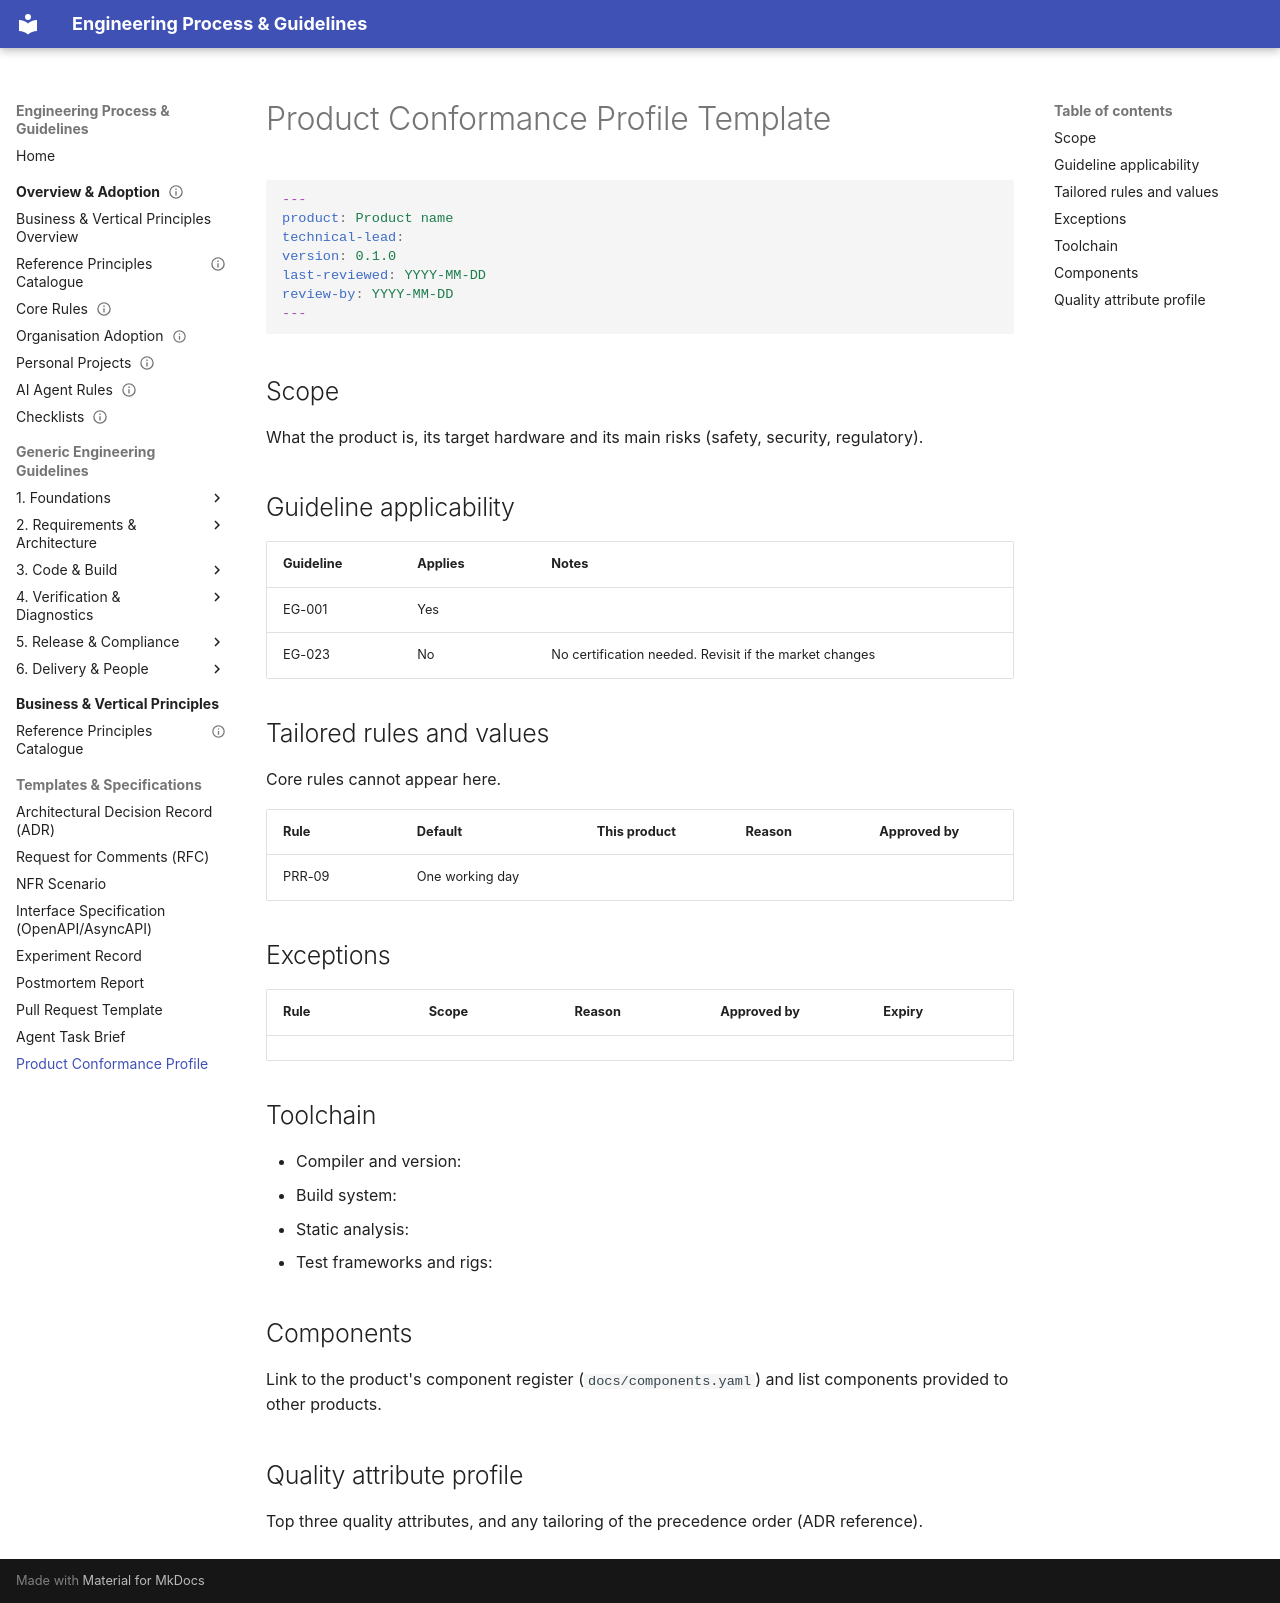

repository: markbac/EngineeringProcess · page: templates-reference/product-conformance-profile/index.html · generator: mkdocs

# Product Conformance Profile Template

```yaml
---
product: Product name
technical-lead:
version: 0.1.0
last-reviewed: YYYY-MM-DD
review-by: YYYY-MM-DD
---
```

## Scope

What the product is, its target hardware and its main risks (safety, security, regulatory).

## Guideline applicability

| Guideline | Applies | Notes |
|-----------|---------|-------|
| EG-001 | Yes | |
| EG-023 | No | No certification needed. Revisit if the market changes |

## Tailored rules and values

Core rules cannot appear here.

| Rule | Default | This product | Reason | Approved by |
|------|---------|--------------|--------|-------------|
| PRR-09 | One working day | | | |

## Exceptions

| Rule | Scope | Reason | Approved by | Expiry |
|------|-------|--------|-------------|--------|

## Toolchain

- Compiler and version:
- Build system:
- Static analysis:
- Test frameworks and rigs:

## Components

Link to the product's component register (`docs/components.yaml`) and list components provided to other products.

## Quality attribute profile

Top three quality attributes, and any tailoring of the precedence order (ADR reference).
